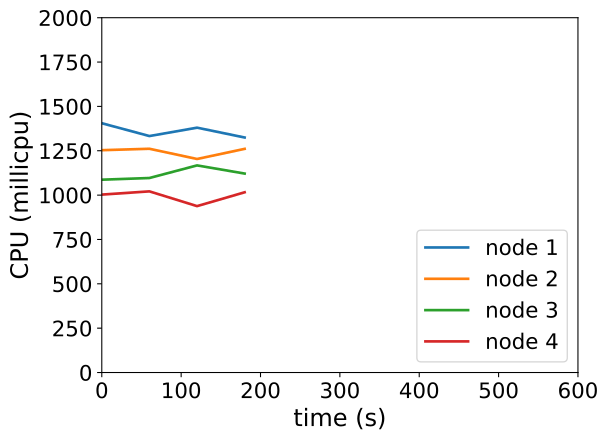

The file beside this chart, header and first rows:
timestamp, ppgcc-m02_pod_amount, ppgcc-m02_memory, ppgcc-m02_cpu, ppgcc-m03_pod_amount, ppgcc-m03_memory, ppgcc-m03_cpu, ppgcc-m04_pod_amount, ppgcc-m04_memory, ppgcc-m04_cpu, ppgcc-m05_pod_amount, ppgcc-m05_memory, ppgcc-m05_cpu
0, 10, 1138492, 1405084456, 10, 1150964, 1253204515, 10, 1137000, 1086906927, 10, 1134588, 1002877057
60, 10, 1135588, 1332919391, 10, 1145684, 1261272216, 10, 1137792, 1096377586, 10, 1138680, 1021124866
120, 10, 1142188, 1380135140, 10, 1147796, 1203602345, 10, 1134492, 1167468547, 10, 1137096, 937942136
180, 10, 1141528, 1324703770, 10, 1148852, 1260707927, 10, 1139904, 1121389586, 10, 1136436, 1015936658
